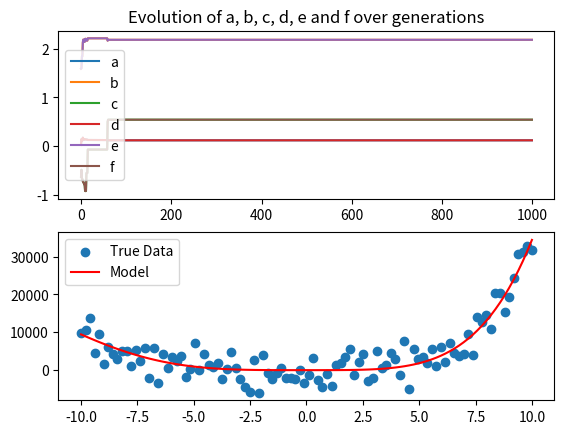

Python code for this plot:
import numpy as np
import random
import matplotlib.pyplot as plt

# Generate synthetic data
n_points = 100
true_a = 0.1
true_b = 2
true_c = 2
true_d = 1
true_e = 0.2
true_f = 1
x_data = np.linspace(-10, 10, n_points)
y_data = true_a * x_data**5 + true_b * x_data**4 + true_c * x_data**3 + true_d * x_data**2  + true_e * x_data**1 + true_f +   3000*np.random.normal(0, 1, n_points)

# Initialize population
population_size = 50
population = np.random.randn(population_size, 6)  # 3 genes for a, b and c

# Evolutionary parameters
mutation_strength = 0.1
num_generations = 1000
best_individual = None
best_score = 0  # Now we're maximizing the score

# To store the history
a_history = []
b_history = []
c_history = []
d_history = []
e_history = []
f_history = []



def fitness(individual):
    a, b, c, d, e, f = individual
    y_pred = a * x_data**5 + b * x_data**4 + c * x_data**3 + d * x_data**2 + e * x_data**1 + f
    mse = np.mean((y_data - y_pred)**2)
    return 1 / (mse + 1e-8)  # Adding a small constant to avoid division by zero

# Evolutionary loop
for generation in range(num_generations):
    # Evaluate fitness
    scores = [fitness(ind) for ind in population]
    
    # Keep the best individual
    max_score = max(scores)
    if max_score > best_score:
        best_score = max_score
        best_individual = population[np.argmax(scores)]
    
    a_history.append(best_individual[0])
    b_history.append(best_individual[1])
    c_history.append(best_individual[2])
    d_history.append(best_individual[3])
    e_history.append(best_individual[4])
    f_history.append(best_individual[5])
    
    # Select individuals to create the next generation (roulette wheel selection)
    fitness_values = np.array(scores)
    prob_select = fitness_values / np.sum(fitness_values)
    selected_indices = np.random.choice(range(population_size), size=population_size, p=prob_select)
    selected_population = population[selected_indices]
    
    # Mutation
    mutations = mutation_strength * np.random.randn(population_size, 6)
    next_generation = selected_population + mutations
    
    population = next_generation

    # Display
    if generation % 100 == 0:
        print(f"Generation {generation}, Best Score: {best_score}, Best Individual: {best_individual}")

# Plot evolution of a and b
plt.figure()
plt.subplot(2, 1, 1)
plt.title("Evolution of a, b, c, d, e and f over generations")
plt.plot(a_history, label="a")
plt.plot(b_history, label="b")
plt.plot(c_history, label="c")
plt.plot(a_history, label="d")
plt.plot(b_history, label="e")
plt.plot(c_history, label="f")
plt.legend()

# Plot final model vs true data
plt.subplot(2, 1, 2)
plt.scatter(x_data, y_data, label="True Data")
plt.plot(x_data, best_individual[0]*x_data**5 + best_individual[1]*x_data**4 + best_individual[2]*x_data**3 + best_individual[3]*x_data**2 + best_individual[4]*x_data**1 + best_individual[5]  , 'r-', label="Model")
plt.legend()
plt.show()

print(f"True values: a = {true_a}, b = {true_b}, c = {true_c}, d = {true_d}, e = {true_e}, f = {true_f}")
print(f"Found values: a = {best_individual[0]}, b = {best_individual[1]}, c = {best_individual[2]}, d = {best_individual[3]}, e = {best_individual[4]}, f = {best_individual[5]}")



